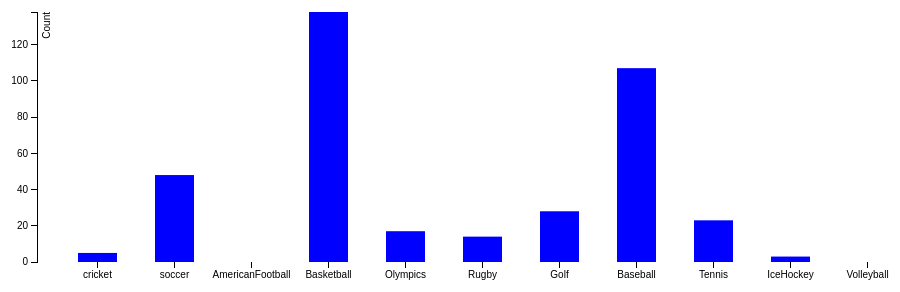
D3 v3 page, settled after 360 driven frames (6 s of simulated time); the page loaded 1 data file(s).



var margin = {top: 20, right: 20, bottom: 30, left: 90},
    width = 1000 - margin.left - margin.right,
    height = 300 - margin.top - margin.bottom;

var x = d3.scale.ordinal()
    .rangeRoundBands([0, width], .5);

var y = d3.scale.linear()
         .range([height, 0]);

var xAxis = d3.svg.axis()
    .scale(x)
    .orient("bottom");

var yAxis = d3.svg.axis()
    .scale(y)
    .orient("left")
    .ticks(10, "");

var svg = d3.select("body").append("svg")
    .attr("width", width + margin.left + margin.right)
    .attr("height", height + margin.top + margin.bottom)
  .append("g")
    .attr("transform", "translate(" + margin.left + "," + margin.top + ")");

d3.csv("query3.csv", type, function(error, data) {
  if (error) throw error;

  x.domain(data.map(function(d) { return d.sport; }));
  y.domain([0, d3.max(data, function(d) { return d.cnt; })]);

  svg.append("g")
      .attr("class", "x axis")
      .attr("transform", "translate(0," + height + ")")
      .call(xAxis);

  svg.append("g")
      .attr("class", "y axis")
      .call(yAxis)
    .append("text")
      .attr("transform", "rotate(-90)")
      .attr("y", 6)
      .attr("dy", ".71em")
      .style("text-anchor", "end")
      .text("Count");

  svg.selectAll(".bar")
      .data(data)
    .enter().append("rect")
      .attr("class", "bar")
      .attr("x", function(d)
       {
       return x(d.sport);
       })

      .attr("width", x.rangeBand())
      .attr("y", function(d) { return y(d.cnt); })
      .attr("height", function(d) { return height - y(d.cnt); });
});

function type(d) {
  d.cnt = +d.cnt;
  return d;
}



### data: query3.csv
sport, cnt
cricket, 5
soccer, 48
AmericanFootball, 0
Basketball, 138
Olympics, 17
Rugby, 14
Golf, 28
Baseball, 107
Tennis, 23
IceHockey, 3
Volleyball, 0